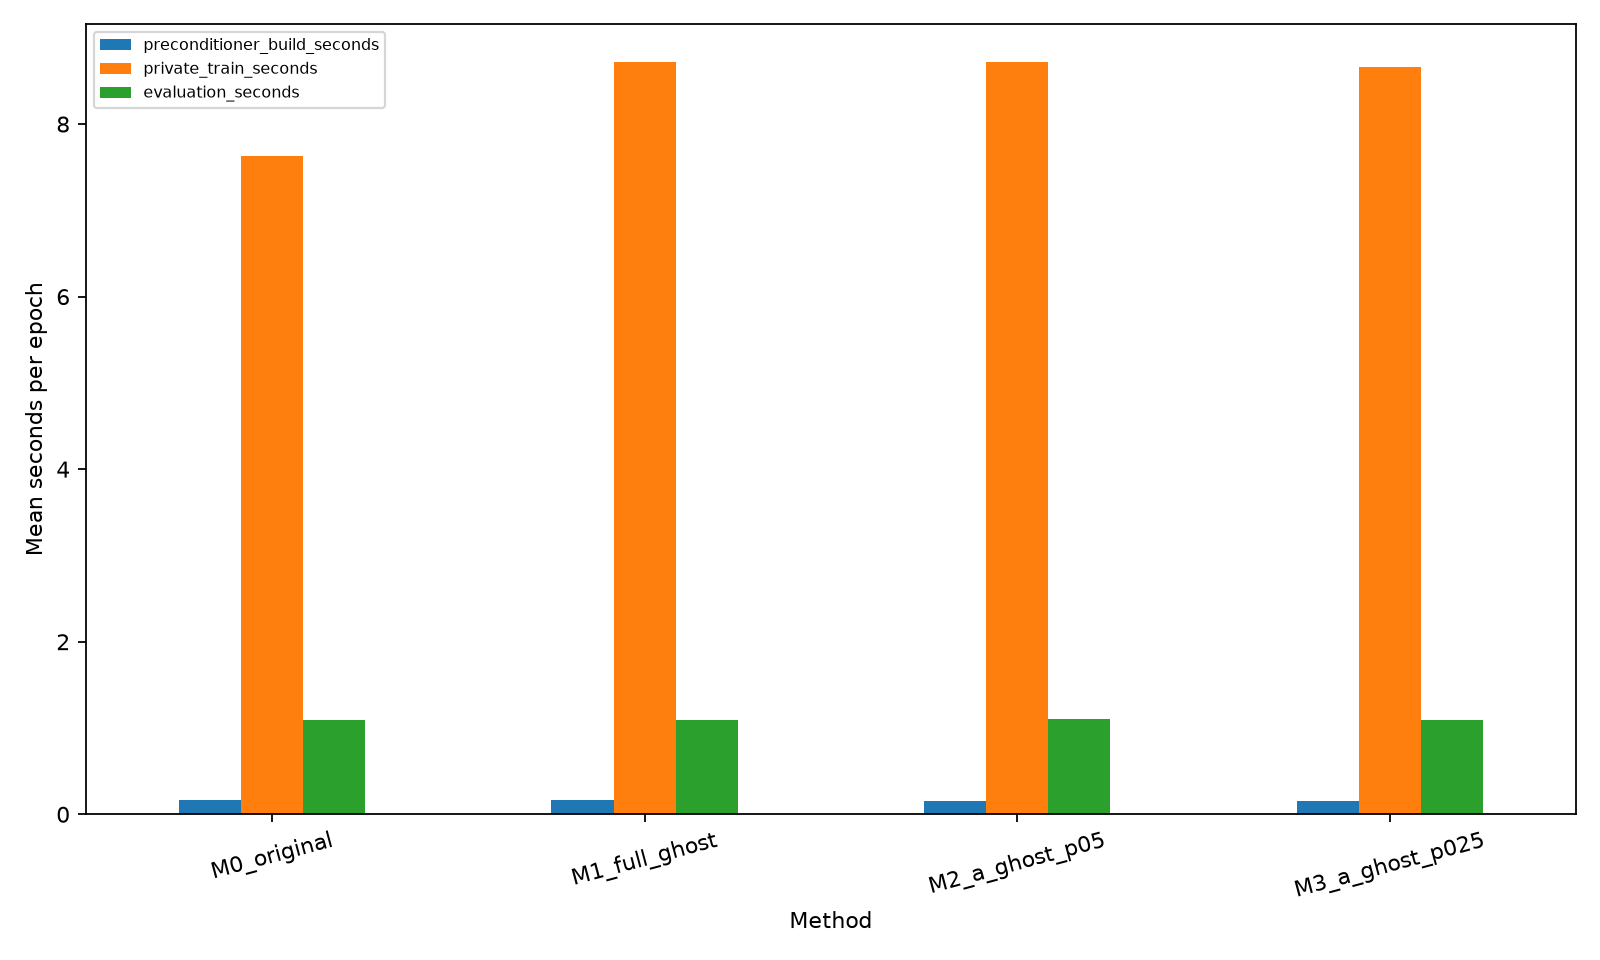

Data behind this chart, as committed beside it:
method, seed, epoch, algorithm_epoch_seconds, wall_epoch_seconds, private_samples_per_second, seconds_per_batch, exact_forward_backward_seconds, per_sample_precondition_clip_seconds, ghost_first_pass_seconds, ghost_second_pass_seconds, aggregate_transform_seconds, noise_step_seconds, activation_forward_seconds, curvature_backward_seconds, factor_accumulation_seconds, matrix_function_seconds, preconditioner_build_seconds, synthetic_generation_seconds, private_train_seconds, diagnostic_postprocess_seconds, evaluation_seconds
M0_original, 42, 1, 8.073, 9.218, 7595, 0.03371, 0.8544, 2.432, 0.0, 0.0, 0.0, 0.02172, 0.006074, 0.008537, 0.04043, 0.1243, 0.1863, 0.005716, 7.887, 0.02572, 1.105
M0_original, 42, 2, 7.708, 8.85, 7939, 0.03224, 0.8365, 2.438, 0.0, 0.0, 0.0, 0.01505, 0.002698, 0.003601, 0.02942, 0.1238, 0.1631, 0.003434, 7.545, 0.02547, 1.103
M0_original, 42, 3, 7.705, 8.851, 7944, 0.03223, 0.8381, 2.439, 0.0, 0.0, 0.0, 0.01509, 0.002686, 0.003523, 0.02962, 0.1246, 0.164, 0.003383, 7.541, 0.02549, 1.108
M0_original, 42, 4, 7.712, 8.857, 7936, 0.03226, 0.8382, 2.442, 0.0, 0.0, 0.0, 0.01506, 0.002682, 0.003571, 0.02963, 0.1248, 0.1643, 0.00339, 7.548, 0.02732, 1.103
M0_original, 42, 5, 7.715, 8.84, 7936, 0.03226, 0.8379, 2.448, 0.0, 0.0, 0.0, 0.01525, 0.002712, 0.003601, 0.03006, 0.1266, 0.1665, 0.003406, 7.548, 0.02558, 1.087
M1_full_ghost, 42, 1, 9.406, 10.55, 6498, 0.0394, 0.0, 0.0, 3.843, 0.3052, 0.02629, 0.02548, 0.005975, 0.008524, 0.04094, 0.1254, 0.1876, 0.005555, 9.219, 0.02573, 1.105
M1_full_ghost, 42, 2, 8.785, 9.928, 6949, 0.03684, 0.0, 0.0, 3.815, 0.3049, 0.0264, 0.01513, 0.002718, 0.003606, 0.02997, 0.1253, 0.1652, 0.003428, 8.62, 0.0253, 1.104
M1_full_ghost, 42, 3, 8.787, 9.926, 6948, 0.03685, 0.0, 0.0, 3.816, 0.305, 0.02637, 0.01512, 0.002697, 0.003562, 0.02996, 0.1251, 0.1649, 0.003443, 8.622, 0.02563, 1.099
M1_full_ghost, 42, 4, 8.775, 9.914, 6958, 0.03679, 0.0, 0.0, 3.815, 0.3047, 0.02629, 0.01517, 0.002694, 0.003564, 0.02996, 0.1253, 0.1651, 0.003425, 8.609, 0.02558, 1.1
M1_full_ghost, 42, 5, 8.756, 9.894, 6973, 0.03671, 0.0, 0.0, 3.815, 0.3048, 0.02624, 0.01514, 0.002691, 0.003516, 0.02997, 0.1256, 0.1653, 0.003371, 8.591, 0.02543, 1.099
M2_a_ghost_p05, 42, 1, 9.116, 10.28, 6695, 0.03824, 0.0, 0.0, 3.571, 0.3045, 0.02356, 0.02709, 0.004825, 0.0, 0.03906, 0.1181, 0.1683, 0.005796, 8.948, 0.02588, 1.119
M2_a_ghost_p05, 42, 2, 8.78, 9.922, 6945, 0.03686, 0.0, 0.0, 3.565, 0.3051, 0.02378, 0.01523, 0.00269, 0.0, 0.02857, 0.119, 0.154, 0.003558, 8.626, 0.02582, 1.103
M2_a_ghost_p05, 42, 3, 8.793, 9.939, 6935, 0.03692, 0.0, 0.0, 3.563, 0.3052, 0.02375, 0.01521, 0.002675, 0.0, 0.02857, 0.1192, 0.1542, 0.00356, 8.638, 0.02552, 1.107
M2_a_ghost_p05, 42, 4, 8.798, 9.944, 6930, 0.03694, 0.0, 0.0, 3.563, 0.305, 0.02364, 0.01522, 0.002697, 0.0, 0.02856, 0.119, 0.154, 0.003524, 8.644, 0.02577, 1.106
M2_a_ghost_p05, 42, 5, 8.738, 9.879, 6978, 0.03668, 0.0, 0.0, 3.565, 0.3051, 0.02359, 0.01522, 0.002683, 0.0, 0.02856, 0.1186, 0.1535, 0.003502, 8.584, 0.02534, 1.103
M3_a_ghost_p025, 42, 1, 8.599, 9.717, 7092, 0.0361, 0.0, 0.0, 3.555, 0.3045, 0.02348, 0.01662, 0.002679, 0.0, 0.02843, 0.1172, 0.1518, 0.003373, 8.447, 0.02579, 1.079
M3_a_ghost_p025, 42, 2, 8.567, 9.67, 7120, 0.03595, 0.0, 0.0, 3.557, 0.3049, 0.02362, 0.01512, 0.002686, 0.0, 0.02864, 0.1188, 0.1537, 0.003411, 8.413, 0.0258, 1.062
M3_a_ghost_p025, 42, 3, 8.562, 9.672, 7124, 0.03593, 0.0, 0.0, 3.557, 0.305, 0.02365, 0.01514, 0.003013, 0.0, 0.02868, 0.1185, 0.1539, 0.003451, 8.408, 0.0255, 1.071
M3_a_ghost_p025, 42, 4, 8.554, 9.659, 7131, 0.0359, 0.0, 0.0, 3.559, 0.3048, 0.02348, 0.01516, 0.002693, 0.0, 0.02863, 0.1188, 0.1538, 0.00342, 8.4, 0.02602, 1.066
M3_a_ghost_p025, 42, 5, 8.529, 9.629, 7153, 0.03579, 0.0, 0.0, 3.558, 0.3049, 0.02349, 0.01517, 0.002659, 0.0, 0.02862, 0.1188, 0.1537, 0.003398, 8.375, 0.0254, 1.062
M0_original, 7, 1, 7.744, 8.89, 7904, 0.03239, 0.8474, 2.468, 0.0, 0.0, 0.0, 0.01553, 0.002741, 0.003555, 0.02972, 0.125, 0.1648, 0.003547, 7.579, 0.02577, 1.107
M0_original, 7, 2, 7.746, 8.893, 7906, 0.03238, 0.8464, 2.47, 0.0, 0.0, 0.0, 0.01544, 0.002744, 0.003593, 0.03052, 0.1284, 0.1689, 0.003438, 7.577, 0.02749, 1.107
M0_original, 7, 3, 7.738, 8.885, 7914, 0.03235, 0.8466, 2.473, 0.0, 0.0, 0.0, 0.01561, 0.002744, 0.003632, 0.03052, 0.1282, 0.1687, 0.003442, 7.569, 0.02559, 1.109
M0_original, 7, 4, 7.741, 8.885, 7912, 0.03235, 0.8479, 2.473, 0.0, 0.0, 0.0, 0.01548, 0.002745, 0.003594, 0.03075, 0.1292, 0.1699, 0.003438, 7.571, 0.0272, 1.104
M0_original, 7, 5, 7.711, 8.848, 7940, 0.03224, 0.847, 2.474, 0.0, 0.0, 0.0, 0.01552, 0.002726, 0.003656, 0.03014, 0.1265, 0.1666, 0.003441, 7.544, 0.02566, 1.099
M1_full_ghost, 7, 1, 9.072, 10.17, 6744, 0.03796, 0.0, 0.0, 3.842, 0.3049, 0.02644, 0.02512, 0.006233, 0.008695, 0.04171, 0.1265, 0.19, 0.005569, 8.882, 0.02589, 1.057
M1_full_ghost, 7, 2, 8.445, 9.534, 7236, 0.03538, 0.0, 0.0, 3.819, 0.305, 0.02638, 0.01525, 0.002715, 0.003592, 0.02998, 0.1256, 0.1654, 0.003364, 8.279, 0.02556, 1.05
M1_full_ghost, 7, 3, 8.463, 9.537, 7219, 0.03546, 0.0, 0.0, 3.82, 0.305, 0.02635, 0.01529, 0.002699, 0.003525, 0.02998, 0.1255, 0.1652, 0.003362, 8.298, 0.02562, 1.035
M1_full_ghost, 7, 4, 8.449, 9.539, 7231, 0.0354, 0.0, 0.0, 3.82, 0.3052, 0.02654, 0.01527, 0.002696, 0.003518, 0.02999, 0.1255, 0.1652, 0.003351, 8.284, 0.02515, 1.051
M1_full_ghost, 7, 5, 8.395, 9.482, 7279, 0.03517, 0.0, 0.0, 3.82, 0.305, 0.02644, 0.01529, 0.002697, 0.003538, 0.02999, 0.1255, 0.1653, 0.00336, 8.229, 0.0256, 1.048
M2_a_ghost_p05, 7, 1, 8.818, 9.967, 6925, 0.03697, 0.0, 0.0, 3.549, 0.3046, 0.0236, 0.02567, 0.004105, 0.0, 0.03853, 0.119, 0.1676, 0.005399, 8.651, 0.02562, 1.109
M2_a_ghost_p05, 7, 2, 8.745, 9.885, 6972, 0.03672, 0.0, 0.0, 3.551, 0.305, 0.02346, 0.01511, 0.002666, 0.0, 0.02848, 0.1188, 0.1535, 0.00344, 8.592, 0.02651, 1.1
M2_a_ghost_p05, 7, 3, 8.743, 9.873, 6975, 0.0367, 0.0, 0.0, 3.551, 0.3051, 0.02352, 0.01511, 0.002682, 0.0, 0.02849, 0.119, 0.1538, 0.003402, 8.589, 0.02563, 1.091
M2_a_ghost_p05, 7, 4, 8.722, 9.861, 6991, 0.03662, 0.0, 0.0, 3.551, 0.3051, 0.02359, 0.01511, 0.002665, 0.0, 0.02849, 0.1188, 0.1535, 0.003375, 8.569, 0.0255, 1.1
M2_a_ghost_p05, 7, 5, 8.678, 9.815, 7027, 0.03643, 0.0, 0.0, 3.55, 0.3051, 0.02364, 0.0151, 0.002651, 0.0, 0.02849, 0.1186, 0.1533, 0.003368, 8.524, 0.02525, 1.099
M3_a_ghost_p025, 7, 1, 9.036, 10.2, 6755, 0.0379, 0.0, 0.0, 3.56, 0.3046, 0.02368, 0.02604, 0.004133, 0.0, 0.03959, 0.1193, 0.169, 0.005438, 8.867, 0.02594, 1.124
M3_a_ghost_p025, 7, 2, 8.786, 9.935, 6939, 0.03689, 0.0, 0.0, 3.553, 0.3049, 0.02356, 0.01521, 0.002673, 0.0, 0.02858, 0.1185, 0.1534, 0.003492, 8.633, 0.02727, 1.109
M3_a_ghost_p025, 7, 3, 8.78, 9.93, 6944, 0.03686, 0.0, 0.0, 3.555, 0.3048, 0.02356, 0.01519, 0.002651, 0.0, 0.02858, 0.1184, 0.1533, 0.003495, 8.626, 0.02551, 1.112
M3_a_ghost_p025, 7, 4, 8.776, 9.921, 6948, 0.03685, 0.0, 0.0, 3.554, 0.3049, 0.0237, 0.01521, 0.002678, 0.0, 0.02859, 0.1189, 0.1538, 0.003438, 8.622, 0.02573, 1.106
M3_a_ghost_p025, 7, 5, 8.749, 9.9, 6969, 0.03674, 0.0, 0.0, 3.553, 0.3049, 0.0237, 0.01519, 0.002651, 0.0, 0.02858, 0.1184, 0.1532, 0.003396, 8.596, 0.02544, 1.112
M0_original, 123, 1, 8.187, 9.33, 7489, 0.03418, 0.8681, 2.459, 0.0, 0.0, 0.0, 0.02162, 0.005981, 0.008479, 0.04081, 0.1263, 0.1882, 0.005589, 7.999, 0.02573, 1.103
M0_original, 123, 2, 7.638, 8.782, 8016, 0.03194, 0.8357, 2.461, 0.0, 0.0, 0.0, 0.01533, 0.002713, 0.0036, 0.02992, 0.1253, 0.1651, 0.003403, 7.473, 0.02552, 1.105
M0_original, 123, 3, 7.644, 8.783, 8009, 0.03196, 0.8358, 2.464, 0.0, 0.0, 0.0, 0.01549, 0.002692, 0.003607, 0.02992, 0.1252, 0.165, 0.003395, 7.479, 0.02564, 1.101
M0_original, 123, 4, 7.641, 8.776, 8013, 0.03195, 0.8375, 2.469, 0.0, 0.0, 0.0, 0.0154, 0.002697, 0.003616, 0.02993, 0.1254, 0.1652, 0.003407, 7.475, 0.02551, 1.097
M0_original, 123, 5, 7.636, 8.759, 8023, 0.03191, 0.8372, 2.47, 0.0, 0.0, 0.0, 0.01546, 0.00272, 0.003542, 0.03073, 0.1287, 0.1692, 0.003297, 7.467, 0.02565, 1.085
M1_full_ghost, 123, 1, 8.521, 9.634, 7168, 0.03571, 0.0, 0.0, 3.815, 0.3048, 0.02636, 0.01526, 0.002695, 0.003398, 0.02974, 0.1251, 0.1645, 0.003381, 8.357, 0.0254, 1.074
M1_full_ghost, 123, 2, 8.43, 9.519, 7248, 0.03532, 0.0, 0.0, 3.816, 0.3049, 0.02627, 0.01516, 0.002709, 0.003531, 0.02993, 0.1253, 0.1649, 0.003315, 8.265, 0.02535, 1.05
M1_full_ghost, 123, 3, 8.491, 9.6, 7195, 0.03558, 0.0, 0.0, 3.818, 0.3049, 0.02624, 0.01517, 0.002681, 0.003493, 0.02994, 0.1254, 0.1648, 0.003134, 8.326, 0.02526, 1.07
M1_full_ghost, 123, 4, 8.422, 9.524, 7256, 0.03528, 0.0, 0.0, 3.817, 0.3051, 0.02642, 0.01513, 0.002731, 0.003686, 0.03002, 0.1253, 0.1656, 0.003689, 8.256, 0.02542, 1.064
M1_full_ghost, 123, 5, 8.439, 9.533, 7240, 0.03536, 0.0, 0.0, 3.818, 0.305, 0.0264, 0.01514, 0.002689, 0.003522, 0.02994, 0.1251, 0.1646, 0.00319, 8.274, 0.02555, 1.056
M2_a_ghost_p05, 123, 1, 9.274, 10.43, 6580, 0.03891, 0.0, 0.0, 3.581, 0.3048, 0.02372, 0.02791, 0.00472, 0.0, 0.03914, 0.1197, 0.1698, 0.005707, 9.104, 0.02671, 1.114
M2_a_ghost_p05, 123, 2, 8.8, 9.944, 6928, 0.03695, 0.0, 0.0, 3.565, 0.3052, 0.02355, 0.01516, 0.002681, 0.0, 0.02859, 0.1193, 0.1541, 0.003453, 8.646, 0.02652, 1.104
M2_a_ghost_p05, 123, 3, 8.812, 9.955, 6919, 0.037, 0.0, 0.0, 3.564, 0.3053, 0.02361, 0.01518, 0.002666, 0.0, 0.0286, 0.1195, 0.1543, 0.003442, 8.658, 0.02568, 1.103
M2_a_ghost_p05, 123, 4, 8.782, 9.927, 6943, 0.03687, 0.0, 0.0, 3.563, 0.3052, 0.02381, 0.01516, 0.002662, 0.0, 0.02858, 0.1193, 0.1542, 0.003443, 8.628, 0.02562, 1.106
M2_a_ghost_p05, 123, 5, 8.789, 9.926, 6937, 0.0369, 0.0, 0.0, 3.569, 0.3054, 0.02374, 0.01518, 0.00266, 0.0, 0.0286, 0.119, 0.1538, 0.003422, 8.635, 0.02574, 1.098
M3_a_ghost_p025, 123, 1, 9.178, 10.31, 6648, 0.03851, 0.0, 0.0, 3.573, 0.3047, 0.02371, 0.02648, 0.004342, 0.0, 0.03849, 0.1191, 0.168, 0.005497, 9.01, 0.0256, 1.095
M3_a_ghost_p025, 123, 2, 8.686, 9.819, 7021, 0.03646, 0.0, 0.0, 3.561, 0.3055, 0.02362, 0.01523, 0.002687, 0.0, 0.02867, 0.1187, 0.1537, 0.003424, 8.533, 0.02558, 1.094
M3_a_ghost_p025, 123, 3, 8.647, 9.768, 7053, 0.0363, 0.0, 0.0, 3.562, 0.3054, 0.02364, 0.01523, 0.002669, 0.0, 0.02865, 0.1189, 0.1538, 0.00334, 8.494, 0.02515, 1.082
M3_a_ghost_p025, 123, 4, 8.625, 9.751, 7071, 0.0362, 0.0, 0.0, 3.56, 0.3056, 0.02377, 0.0152, 0.00266, 0.0, 0.02866, 0.1189, 0.1535, 0.003148, 8.471, 0.02671, 1.086
M3_a_ghost_p025, 123, 5, 8.684, 9.818, 7022, 0.03645, 0.0, 0.0, 3.564, 0.3056, 0.02376, 0.01521, 0.002654, 0.0, 0.02866, 0.1186, 0.1533, 0.003195, 8.53, 0.02563, 1.095
... 40 more rows
